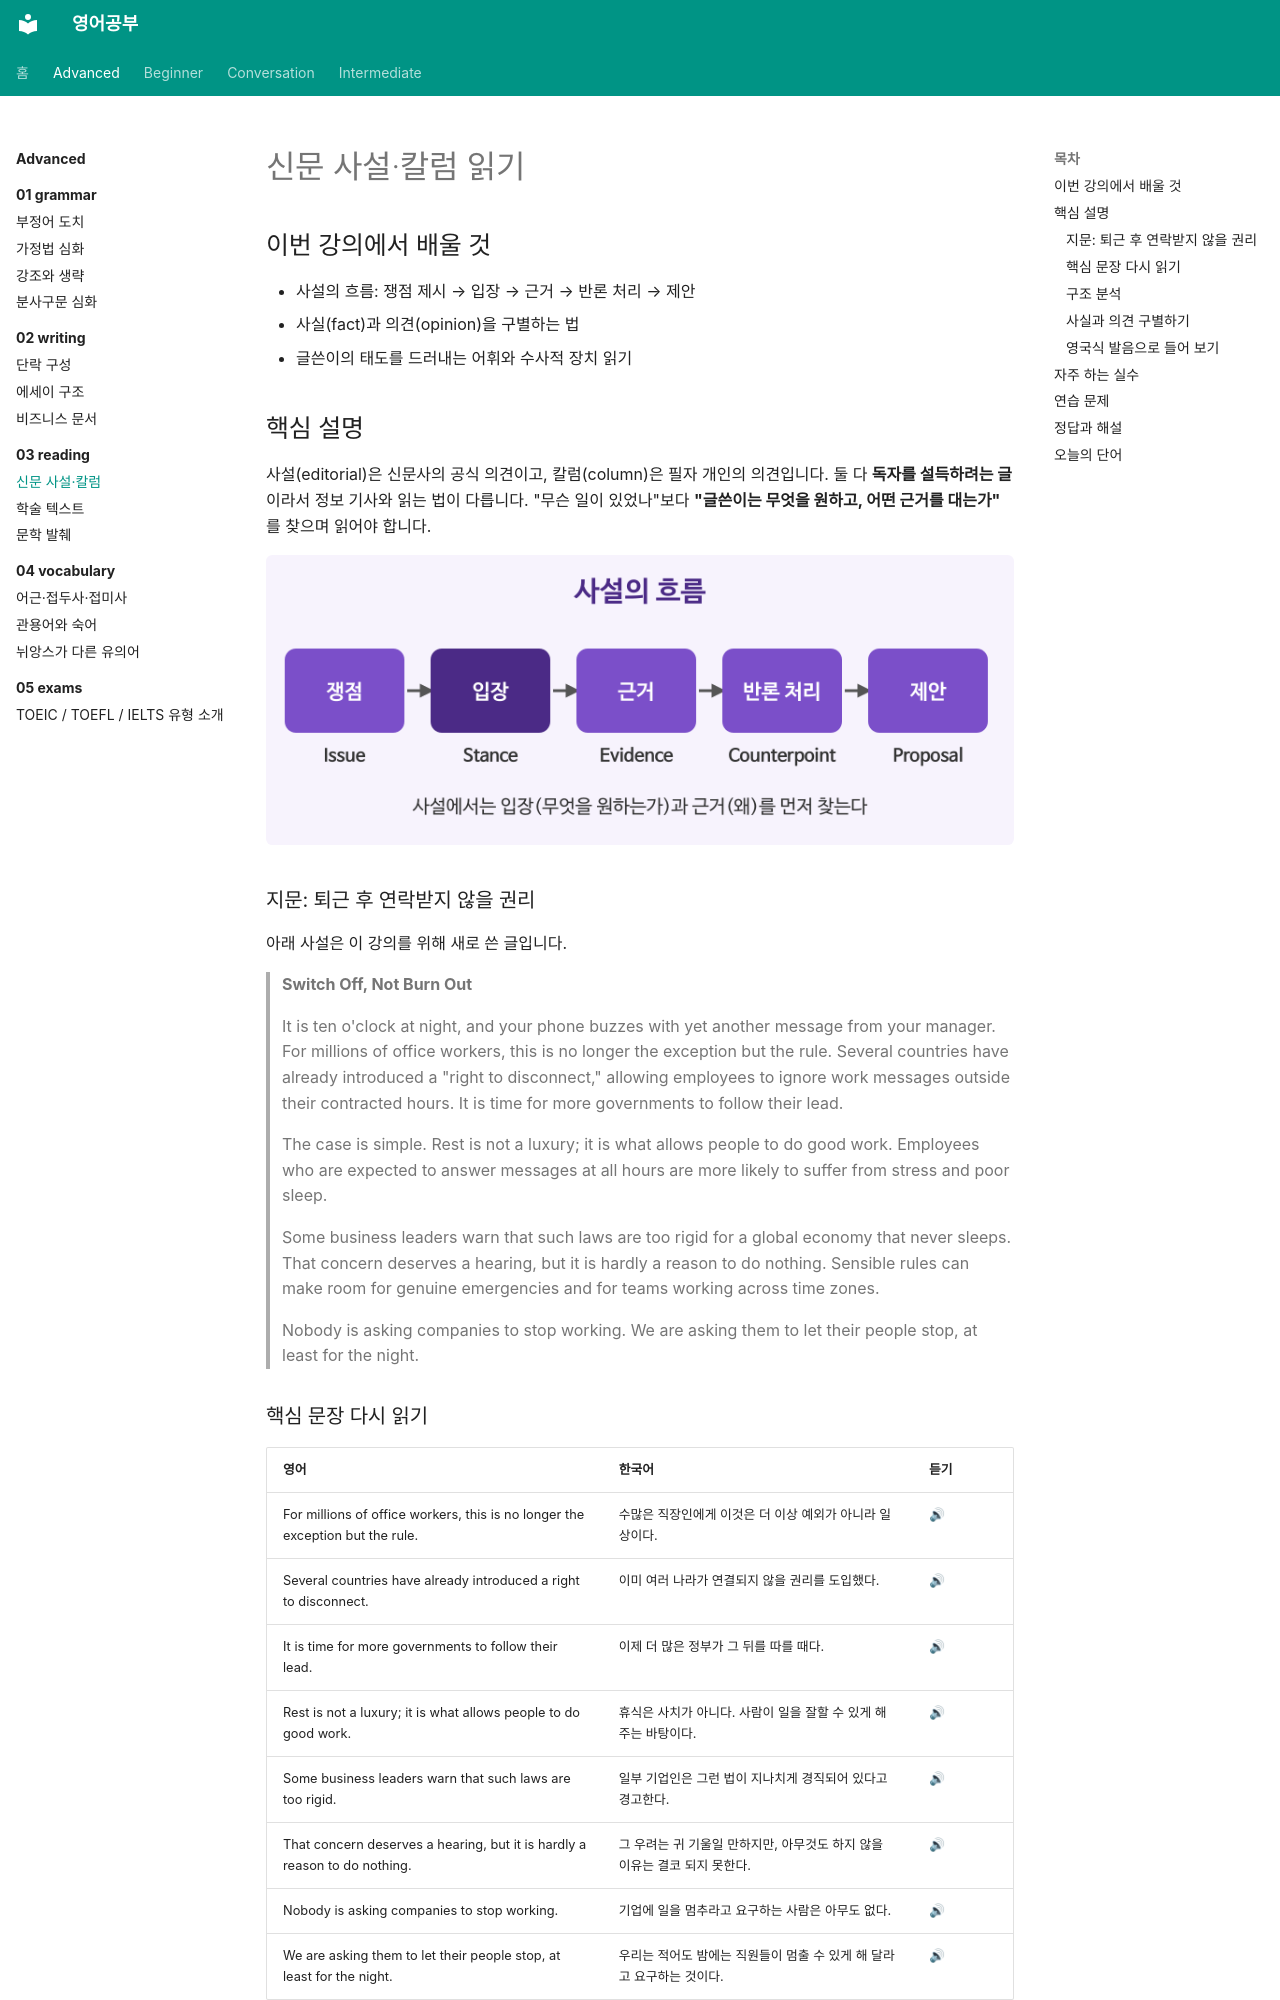

repository: goodhosup/english-study · page: advanced/03-reading/01-editorials/index.html · generator: mkdocs

---
track: advanced
chapter: 3
lesson: 1
title: 신문 사설·칼럼
tags: [독해, 사설, 논증]
---

# 신문 사설·칼럼 읽기

## 이번 강의에서 배울 것

- 사설의 흐름: 쟁점 제시 → 입장 → 근거 → 반론 처리 → 제안
- 사실(fact)과 의견(opinion)을 구별하는 법
- 글쓴이의 태도를 드러내는 어휘와 수사적 장치 읽기

## 핵심 설명

사설(editorial)은 신문사의 공식 의견이고, 칼럼(column)은 필자 개인의 의견입니다. 둘 다 **독자를 설득하려는 글**이라서 정보 기사와 읽는 법이 다릅니다. "무슨 일이 있었나"보다 **"글쓴이는 무엇을 원하고, 어떤 근거를 대는가"** 를 찾으며 읽어야 합니다.

![사설의 다섯 단계 흐름. 쟁점, 입장, 근거, 반론 처리, 제안이 화살표로 이어진다](images/01-editorials-1.png)

### 지문: 퇴근 후 연락받지 않을 권리

아래 사설은 이 강의를 위해 새로 쓴 글입니다.

> **Switch Off, Not Burn Out**
>
> It is ten o'clock at night, and your phone buzzes with yet another message from your manager. For millions of office workers, this is no longer the exception but the rule. Several countries have already introduced a "right to disconnect," allowing employees to ignore work messages outside their contracted hours. It is time for more governments to follow their lead.
>
> The case is simple. Rest is not a luxury; it is what allows people to do good work. Employees who are expected to answer messages at all hours are more likely to suffer from stress and poor sleep.
>
> Some business leaders warn that such laws are too rigid for a global economy that never sleeps. That concern deserves a hearing, but it is hardly a reason to do nothing. Sensible rules can make room for genuine emergencies and for teams working across time zones.
>
> Nobody is asking companies to stop working. We are asking them to let their people stop, at least for the night.
